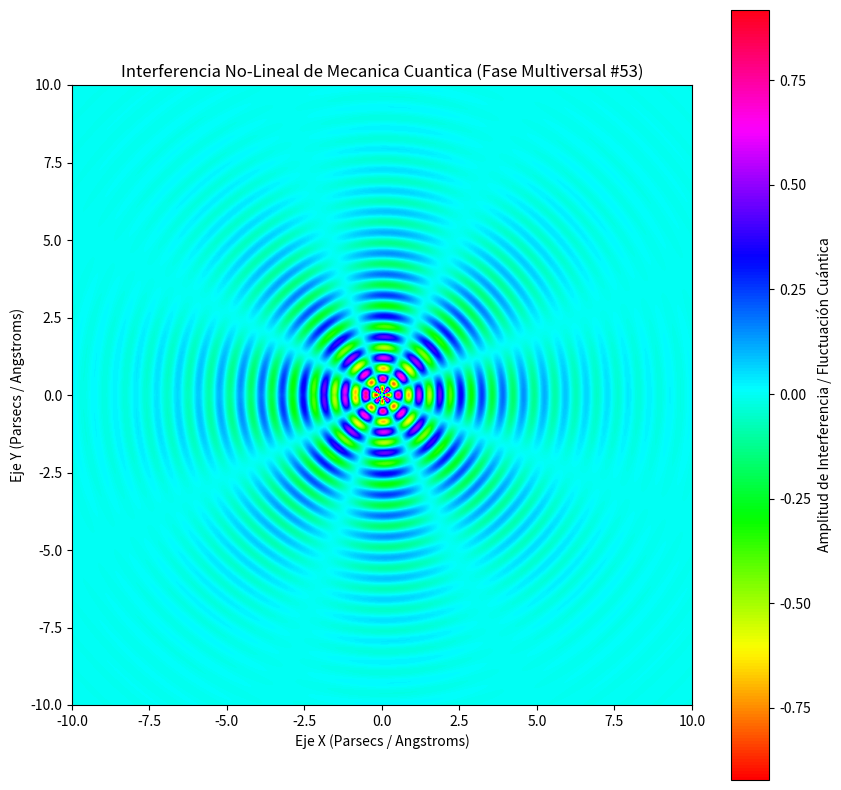

Python code for this plot:
%matplotlib inline
# Simulación Multiversal: Mecanica Cuantica - Variante 53
import numpy as np
import matplotlib.pyplot as plt

# Parámetros Físicos No-Lineales
omega_1 = 9.302
omega_2 = 4.143
lambda_decay = 0.421
phase_shift = 2.932

x = np.linspace(-10, 10, 800)
y = np.linspace(-10, 10, 800)
X, Y = np.meshgrid(x, y)

# Dinámica de Fluidos / Campos Tensor-Escalares (Fase Multiversal)
R = np.sqrt(X**2 + Y**2) + 1e-5
Z = (np.sin(omega_1 * R + phase_shift) * np.cos(omega_2 * np.arctan2(Y, X))) * np.exp(-lambda_decay * R)

plt.figure(figsize=(10, 10))
plt.imshow(Z, cmap='hsv', extent=[-10, 10, -10, 10], origin='lower')
plt.colorbar(label='Amplitud de Interferencia / Fluctuación Cuántica')
plt.title(r'Interferencia No-Lineal de Mecanica Cuantica (Fase Multiversal #53)')
plt.xlabel('Eje X (Parsecs / Angstroms)')
plt.ylabel('Eje Y (Parsecs / Angstroms)')
plt.show()
